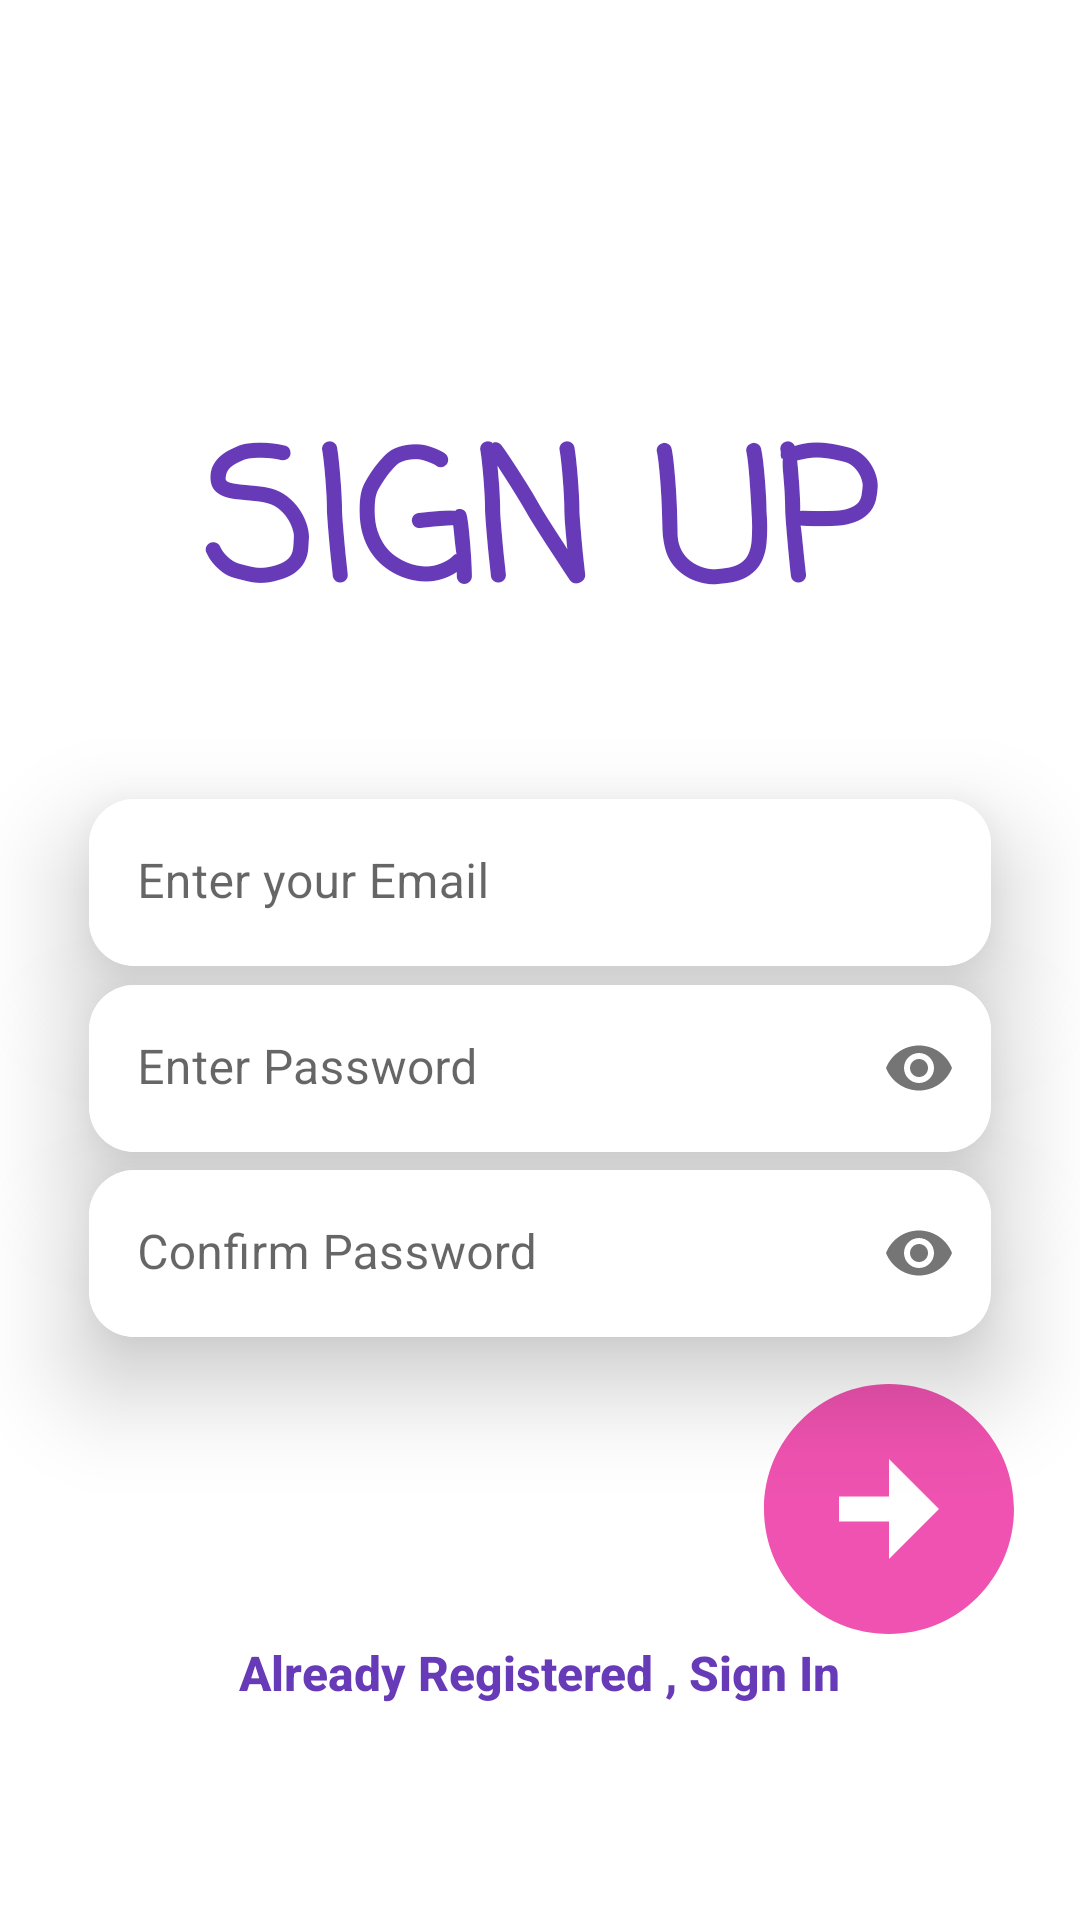

Write the Android layout XML for this screen, with the resource values it uses.
<!-- AndroidManifest.xml: application theme Theme.TravelSurveyApp -->
<!-- res/layout/fragment_signup.xml -->
<?xml version="1.0" encoding="utf-8"?>
<androidx.constraintlayout.widget.ConstraintLayout xmlns:android="http://schemas.android.com/apk/res/android"
    xmlns:app="http://schemas.android.com/apk/res-auto"
    xmlns:tools="http://schemas.android.com/tools"
    android:id="@+id/frameLayout4"
    android:layout_width="match_parent"
    android:layout_height="match_parent"
    tools:context=".fragments.signup" >

    <ImageView
        android:id="@+id/imageView"
        android:layout_width="wrap_content"
        android:layout_height="wrap_content"
        android:layout_marginTop="530dp"
        android:src="@drawable/wave__12_"
        app:layout_constraintEnd_toEndOf="parent"
        app:layout_constraintStart_toStartOf="parent"
        app:layout_constraintTop_toTopOf="parent" />

    <TextView
        android:id="@+id/textView3"
        android:layout_width="wrap_content"
        android:layout_height="wrap_content"
        android:fontFamily="casual"
        android:text="SIGN UP"
        android:textAlignment="center"
        android:textColor="#673AB7"
        android:textSize="60sp"
        android:textStyle="bold"
        app:layout_constraintBottom_toBottomOf="parent"
        app:layout_constraintEnd_toEndOf="parent"
        app:layout_constraintStart_toStartOf="parent"
        app:layout_constraintTop_toTopOf="parent"
        app:layout_constraintVertical_bias="0.24" />

    <androidx.cardview.widget.CardView
        android:id="@+id/card3"
        android:layout_width="0dp"
        android:layout_height="wrap_content"
        android:layout_marginLeft="5dp"
        android:layout_marginRight="5dp"
        app:cardCornerRadius="15dp"
        app:cardElevation="20dp"
        app:cardMaxElevation="20dp"
        app:cardUseCompatPadding="true"
        app:layout_constraintBottom_toBottomOf="parent"
        app:layout_constraintEnd_toEndOf="parent"
        app:layout_constraintStart_toStartOf="parent"
        app:layout_constraintTop_toTopOf="parent"
        app:layout_constraintVertical_bias="0.45">

        <com.google.android.material.textfield.TextInputLayout
            android:layout_width="match_parent"
            android:layout_height="wrap_content"
            app:boxBackgroundColor="#FFFFFF"
            app:boxStrokeWidth="0dp"
            app:boxStrokeWidthFocused="0dp">

            <com.google.android.material.textfield.TextInputEditText
                android:id="@+id/email1"
                android:layout_width="match_parent"
                android:layout_height="wrap_content"
                android:hint="Enter your Email"
                android:inputType="textEmailAddress" />
        </com.google.android.material.textfield.TextInputLayout>
    </androidx.cardview.widget.CardView>

    <androidx.cardview.widget.CardView
        android:id="@+id/card4"
        android:layout_width="0dp"
        android:layout_height="wrap_content"
        android:layout_marginLeft="5dp"
        android:layout_marginRight="5dp"
        app:cardCornerRadius="15dp"
        app:cardElevation="20dp"
        app:cardMaxElevation="20dp"
        app:cardUseCompatPadding="true"
        app:layout_constraintBottom_toBottomOf="parent"
        app:layout_constraintEnd_toEndOf="parent"
        app:layout_constraintStart_toStartOf="parent"
        app:layout_constraintTop_toTopOf="parent"
        app:layout_constraintVertical_bias="0.57">

        <com.google.android.material.textfield.TextInputLayout
            android:layout_width="match_parent"
            android:layout_height="wrap_content"
            app:boxBackgroundColor="#FFFFFF"
            app:boxStrokeWidth="0dp"
            app:boxStrokeWidthFocused="0dp"
            app:passwordToggleEnabled="true">

            <com.google.android.material.textfield.TextInputEditText
                android:id="@+id/password1"
                android:layout_width="match_parent"
                android:layout_height="wrap_content"
                android:hint="Enter Password"
                android:inputType="textPassword" />
        </com.google.android.material.textfield.TextInputLayout>
    </androidx.cardview.widget.CardView>

    <androidx.cardview.widget.CardView
        android:id="@+id/card5"
        android:layout_width="0dp"
        android:layout_height="wrap_content"
        android:layout_marginLeft="5dp"
        android:layout_marginRight="5dp"
        app:cardCornerRadius="15dp"
        app:cardElevation="20dp"
        app:cardMaxElevation="20dp"
        app:cardUseCompatPadding="true"
        app:layout_constraintBottom_toBottomOf="parent"
        app:layout_constraintEnd_toEndOf="parent"
        app:layout_constraintStart_toStartOf="parent"
        app:layout_constraintTop_toTopOf="parent"
        app:layout_constraintVertical_bias="0.69">

        <com.google.android.material.textfield.TextInputLayout
            android:layout_width="match_parent"
            android:layout_height="wrap_content"
            app:boxBackgroundColor="#FFFFFF"
            app:boxStrokeWidth="0dp"
            app:boxStrokeWidthFocused="0dp"
            app:passwordToggleEnabled="true">

            <com.google.android.material.textfield.TextInputEditText
                android:id="@+id/password2"
                android:layout_width="match_parent"
                android:layout_height="wrap_content"
                android:hint="Confirm Password"
                android:inputType="textPassword" />
        </com.google.android.material.textfield.TextInputLayout>
    </androidx.cardview.widget.CardView>

    <ImageView
        android:id="@+id/dosignup"
        android:layout_width="100dp"
        android:layout_height="100dp"
        android:src="@drawable/ic_baseline_arrow_circle_right_24"
        app:layout_constraintBottom_toBottomOf="parent"
        app:layout_constraintEnd_toEndOf="parent"
        app:layout_constraintHorizontal_bias="0.948"
        app:layout_constraintStart_toStartOf="parent"
        app:layout_constraintTop_toTopOf="parent"
        app:layout_constraintVertical_bias="0.839" />

    <TextView
        android:id="@+id/nosignin"
        android:layout_width="wrap_content"
        android:layout_height="wrap_content"
        android:fontFamily="sans-serif-medium"
        android:text="Already Registered , Sign In"
        android:textAlignment="center"
        android:textColor="#673AB7"
        android:textSize="16sp"
        android:textStyle="bold"
        app:layout_constraintBottom_toBottomOf="parent"
        app:layout_constraintEnd_toEndOf="parent"
        app:layout_constraintHorizontal_bias="0.498"
        app:layout_constraintStart_toStartOf="parent"
        app:layout_constraintTop_toTopOf="parent"
        app:layout_constraintVertical_bias="0.884" />

    <ImageView
        android:id="@+id/imageView9"
        android:layout_width="wrap_content"
        android:layout_height="wrap_content"
        android:layout_marginBottom="530dp"
        android:src="@drawable/wave__10_"
        app:layout_constraintBottom_toBottomOf="parent"
        app:layout_constraintEnd_toEndOf="parent"
        app:layout_constraintStart_toStartOf="parent" />

</androidx.constraintlayout.widget.ConstraintLayout>
<!-- resources referenced by this layout -->
<resources>
  <!-- drawable ic_baseline_arrow_circle_right_24 (drawable) -->
  <vector android:alpha="0.68" android:height="24dp"
      android:tint="#E7008A" android:viewportHeight="24"
      android:viewportWidth="24" android:width="24dp" xmlns:android="http://schemas.android.com/apk/res/android">
      <path android:fillColor="@android:color/white" android:pathData="M22,12c0,-5.52 -4.48,-10 -10,-10S2,6.48 2,12c0,5.52 4.48,10 10,10S22,17.52 22,12zM12,13l-4,0v-2l4,0V8l4,4l-4,4V13z"/>
  </vector>
  <!-- drawable wave__10_ (drawable) -->
  <vector xmlns:android="http://schemas.android.com/apk/res/android"
      android:width="1440dp"
      android:height="320dp"
      android:viewportWidth="1440"
      android:viewportHeight="320">
    <path
        android:pathData="M0,288L120,266.7C240,245 480,203 720,197.3C960,192 1200,224 1320,240L1440,256L1440,0L1320,0C1200,0 960,0 720,0C480,0 240,0 120,0L0,0Z"
        android:fillColor="#e7008a"/>
  </vector>
  <!-- drawable wave__12_ (drawable) -->
  <vector xmlns:android="http://schemas.android.com/apk/res/android"
      android:width="1440dp"
      android:height="320dp"
      android:viewportWidth="1440"
      android:viewportHeight="320">
    <path
        android:pathData="M0,96L60,112C120,128 240,160 360,165.3C480,171 600,149 720,122.7C840,96 960,64 1080,53.3C1200,43 1320,53 1380,58.7L1440,64L1440,320L1380,320C1320,320 1200,320 1080,320C960,320 840,320 720,320C600,320 480,320 360,320C240,320 120,320 60,320L0,320Z"
        android:fillColor="#e7008a"/>
  </vector>
  <style name="Theme.TravelSurveyApp" parent="Theme.MaterialComponents.DayNight.NoActionBar">
          
          <item name="colorPrimary">@color/pink</item>
          <item name="colorPrimaryVariant">@color/pink</item>
          <item name="colorOnPrimary">@color/white</item>
          
          <item name="colorSecondary">@color/teal_200</item>
          <item name="colorSecondaryVariant">@color/teal_700</item>
          <item name="colorOnSecondary">@color/black</item>
          
          <item name="android:statusBarColor">?attr/colorPrimaryVariant</item>
          <item name="android:navigationBarColor">@color/pink</item>
          
          
      </style>
  <color name="pink">#e7008a</color>
  <color name="white">#FFFFFFFF</color>
  <color name="teal_200">#FF03DAC5</color>
  <color name="teal_700">#FF018786</color>
  <color name="black">#FF000000</color>
</resources>
